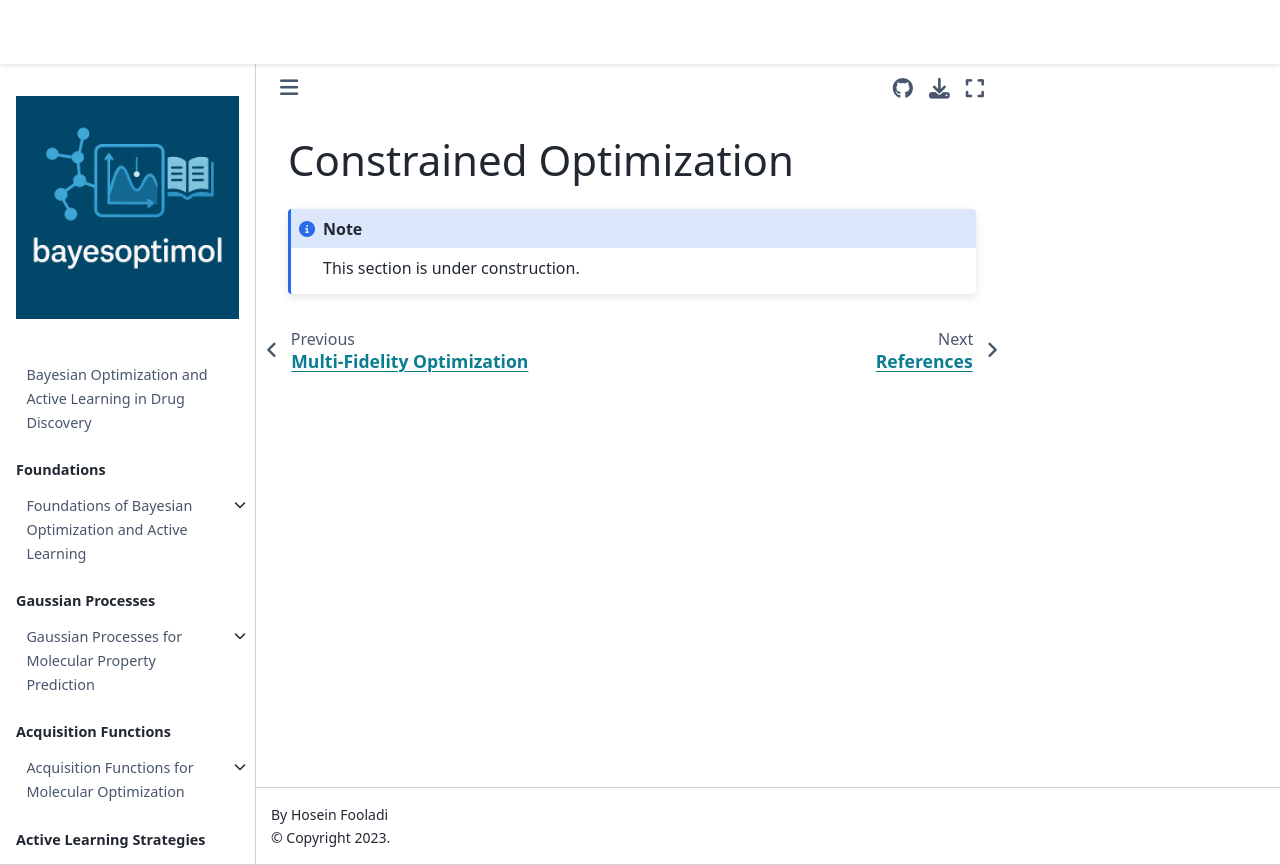

repository: HFooladi/bayesoptimol · page: chapters/advanced_topics/constrained_optimization.html · generator: jekyll

# Constrained Optimization

```{note}
This section is under construction.
```
